The GitHub repository yancarm/Plant-Recognition contains a labelled image folder "dataset" with 5 categories: barbados cherry, betel, caricature plant, sweet potato, vieux garcon. Examples follow, each with its label.

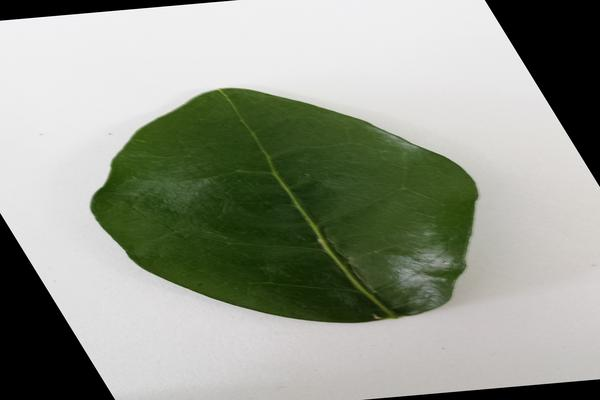
Label: barbados cherry

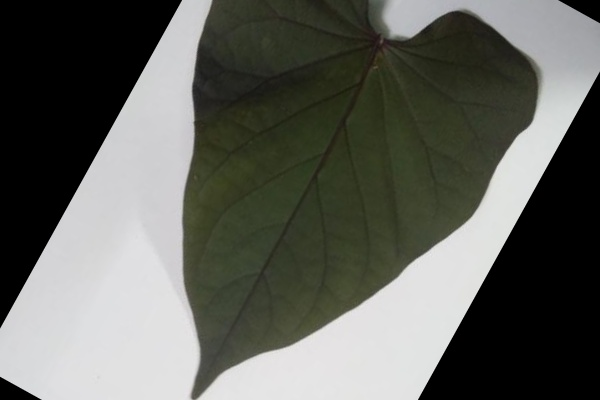
Label: sweet potato

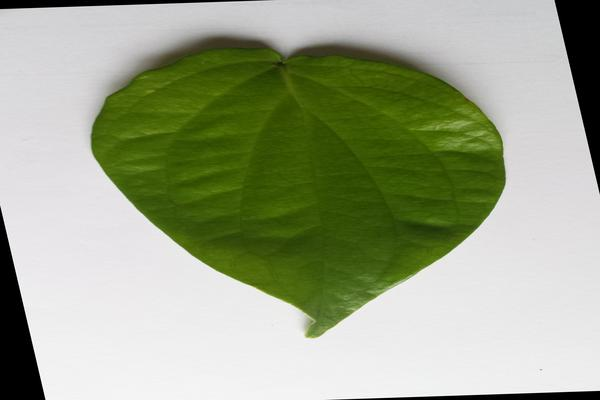
Label: betel

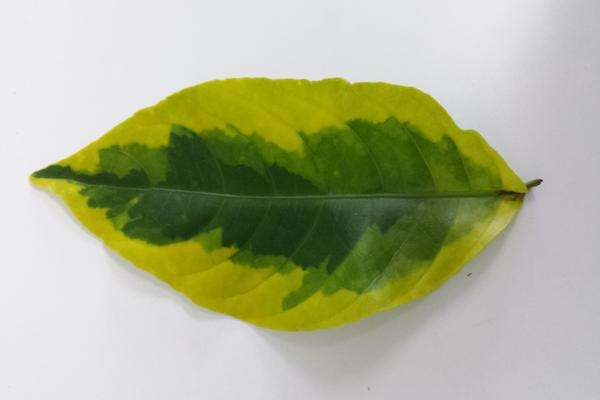
Label: caricature plant

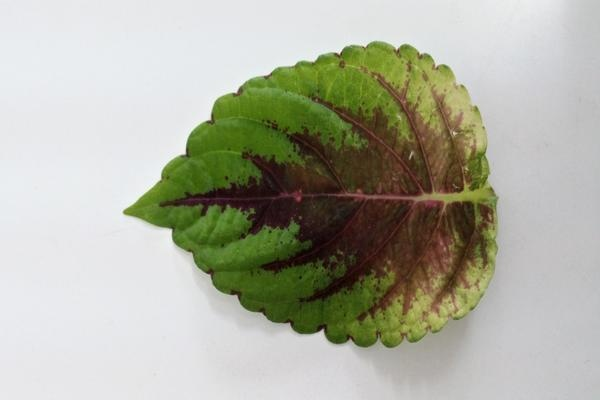
Label: vieux garcon

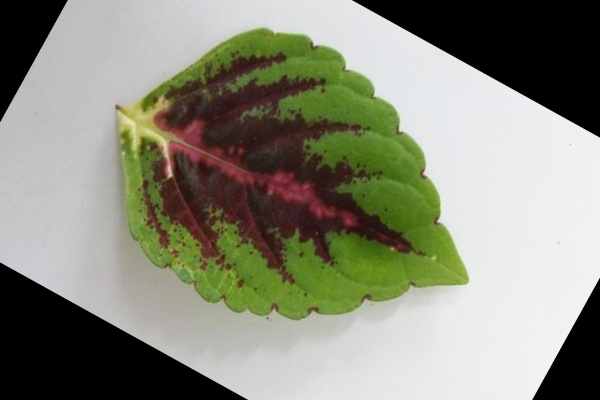
Label: vieux garcon
